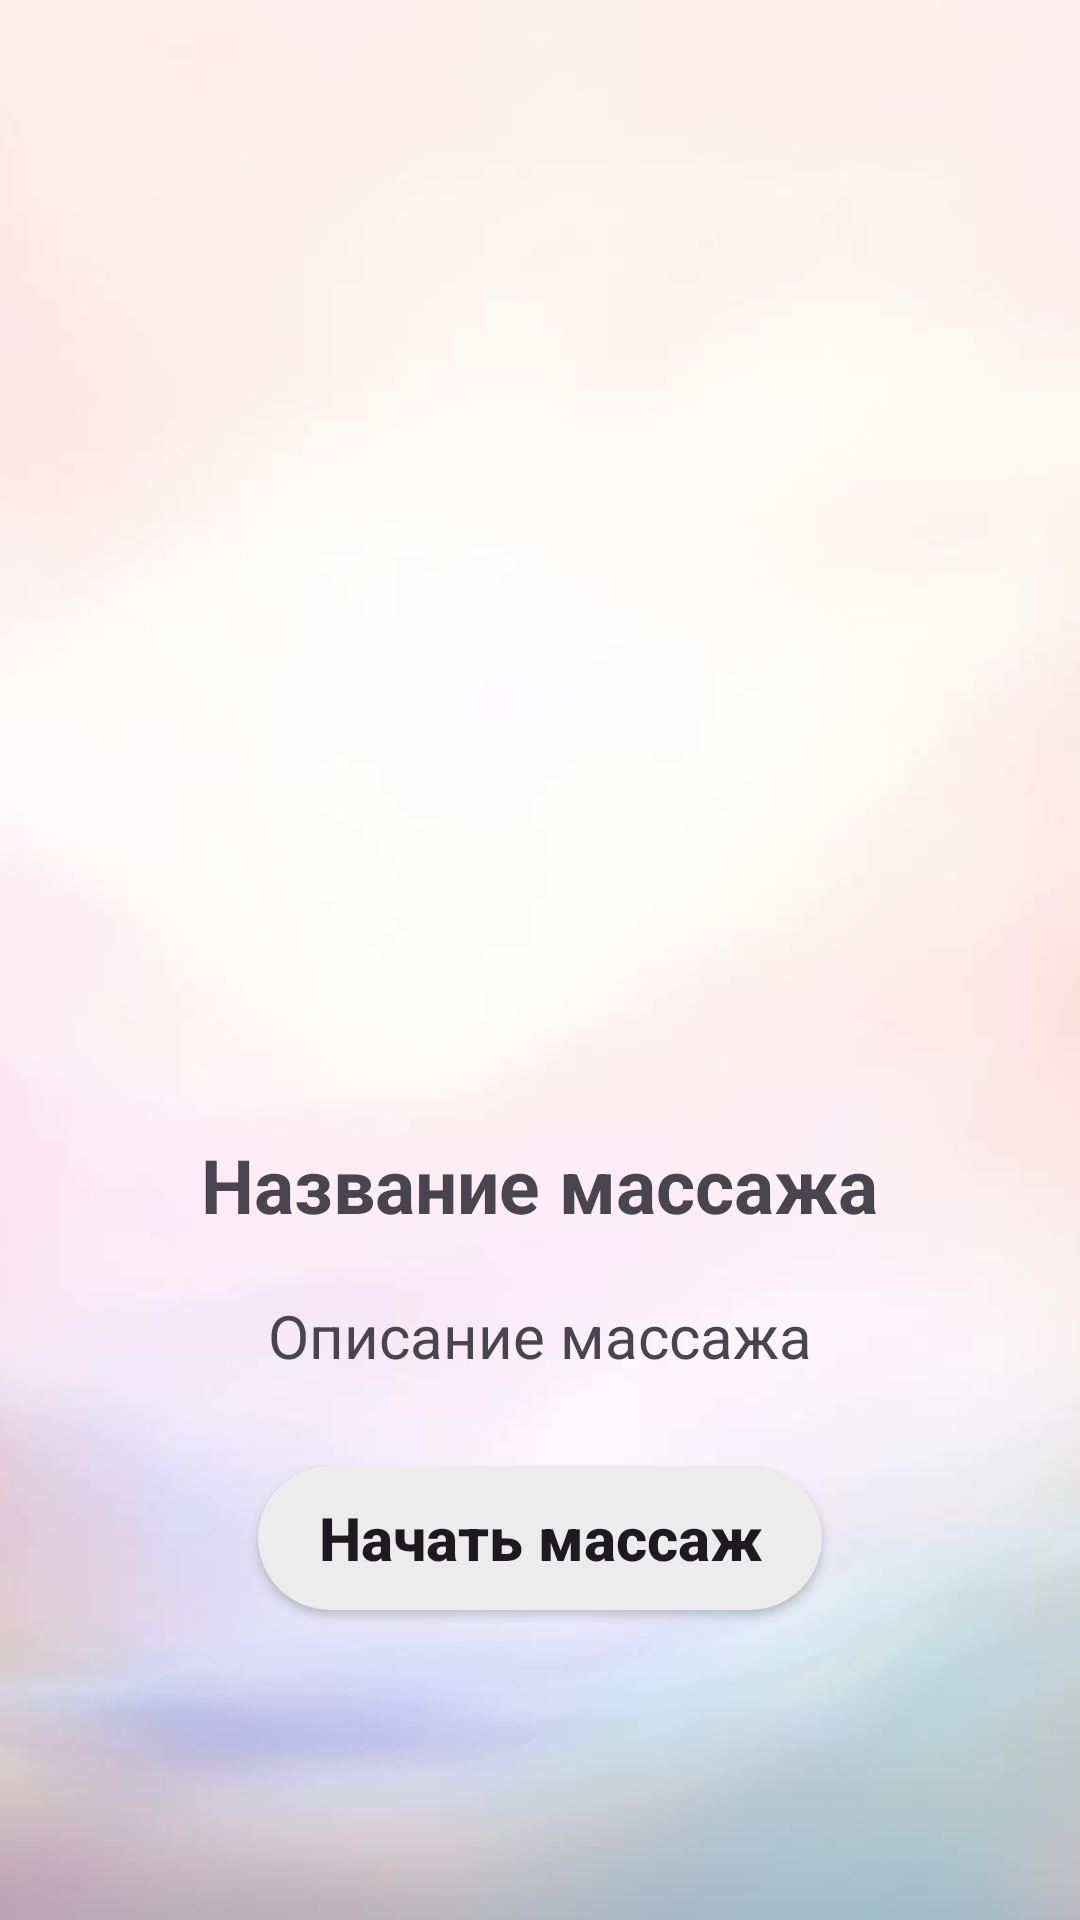

Layout XML and referenced resources for this Android screen:
<!-- AndroidManifest.xml: application theme Theme.BeautyBox -->
<!-- res/layout/fragment_description_massage.xml -->
<?xml version="1.0" encoding="utf-8"?>
<LinearLayout
    xmlns:android="http://schemas.android.com/apk/res/android"
    xmlns:tools="http://schemas.android.com/tools"
    android:layout_width="match_parent"
    android:layout_height="match_parent"
    tools:context=".mainScreens.massageScreen.DescriptionMassageFragment"
    android:orientation="vertical"
    android:background="@drawable/background"
    android:gravity="center">

    <ImageView
        android:id="@+id/image"
        android:layout_width="250dp"
        android:layout_height="250dp"
        android:src="@drawable/icon_facial_massage_four"/>

    <TextView

        android:id="@+id/heading"
        android:layout_width="wrap_content"
        android:layout_height="wrap_content"
        android:layout_marginTop="25dp"
        android:text="Название массажа"
        android:textSize="25dp"
        android:textStyle="bold" />

    <TextView
        android:id="@+id/description"
        android:layout_width="wrap_content"
        android:layout_height="wrap_content"
        android:layout_marginTop="20dp"
        android:layout_marginHorizontal="20dp"
        android:text="Описание массажа"
        android:textAlignment="center"
        android:textSize="20sp" />

    <androidx.appcompat.widget.AppCompatButton
        android:id="@+id/btnStart"
        android:layout_width="wrap_content"
        android:layout_height="wrap_content"
        android:layout_marginTop="30dp"
        android:text="Начать массаж"
        android:textAllCaps="false"
        android:textSize="20dp"
        android:paddingHorizontal="20dp"
        android:background="@drawable/button_profile"
        android:textStyle="bold" />

</LinearLayout>
<!-- resources referenced by this layout -->
<resources>
  <!-- drawable background: png bitmap (drawable, 65377 bytes) -->
  <!-- drawable button_profile (drawable) -->
  <?xml version="1.0" encoding="utf-8"?>
  <selector
      xmlns:android="http://schemas.android.com/apk/res/android">
      <item android:state_pressed="false">
          <shape android:shape="rectangle">
              <corners android:radius="30dp"/>
              <solid android:color="@color/button_background"/>
          </shape>
      </item>
      <item android:state_pressed="true">
          <shape android:shape="rectangle">
              <corners android:radius="30dp"/>
              <solid android:color="@color/pale_dogwood"/>
          </shape>
      </item>
  
  </selector>
  <style name="Theme.BeautyBox" parent="Base.Theme.BeautyBox" />
  <color name="button_background">#ECECEC</color>
  <color name="pale_dogwood">#FED6C9</color>
  <style name="Base.Theme.BeautyBox" parent="Theme.Material3.DayNight.NoActionBar">
          
          
  
      </style>
</resources>
